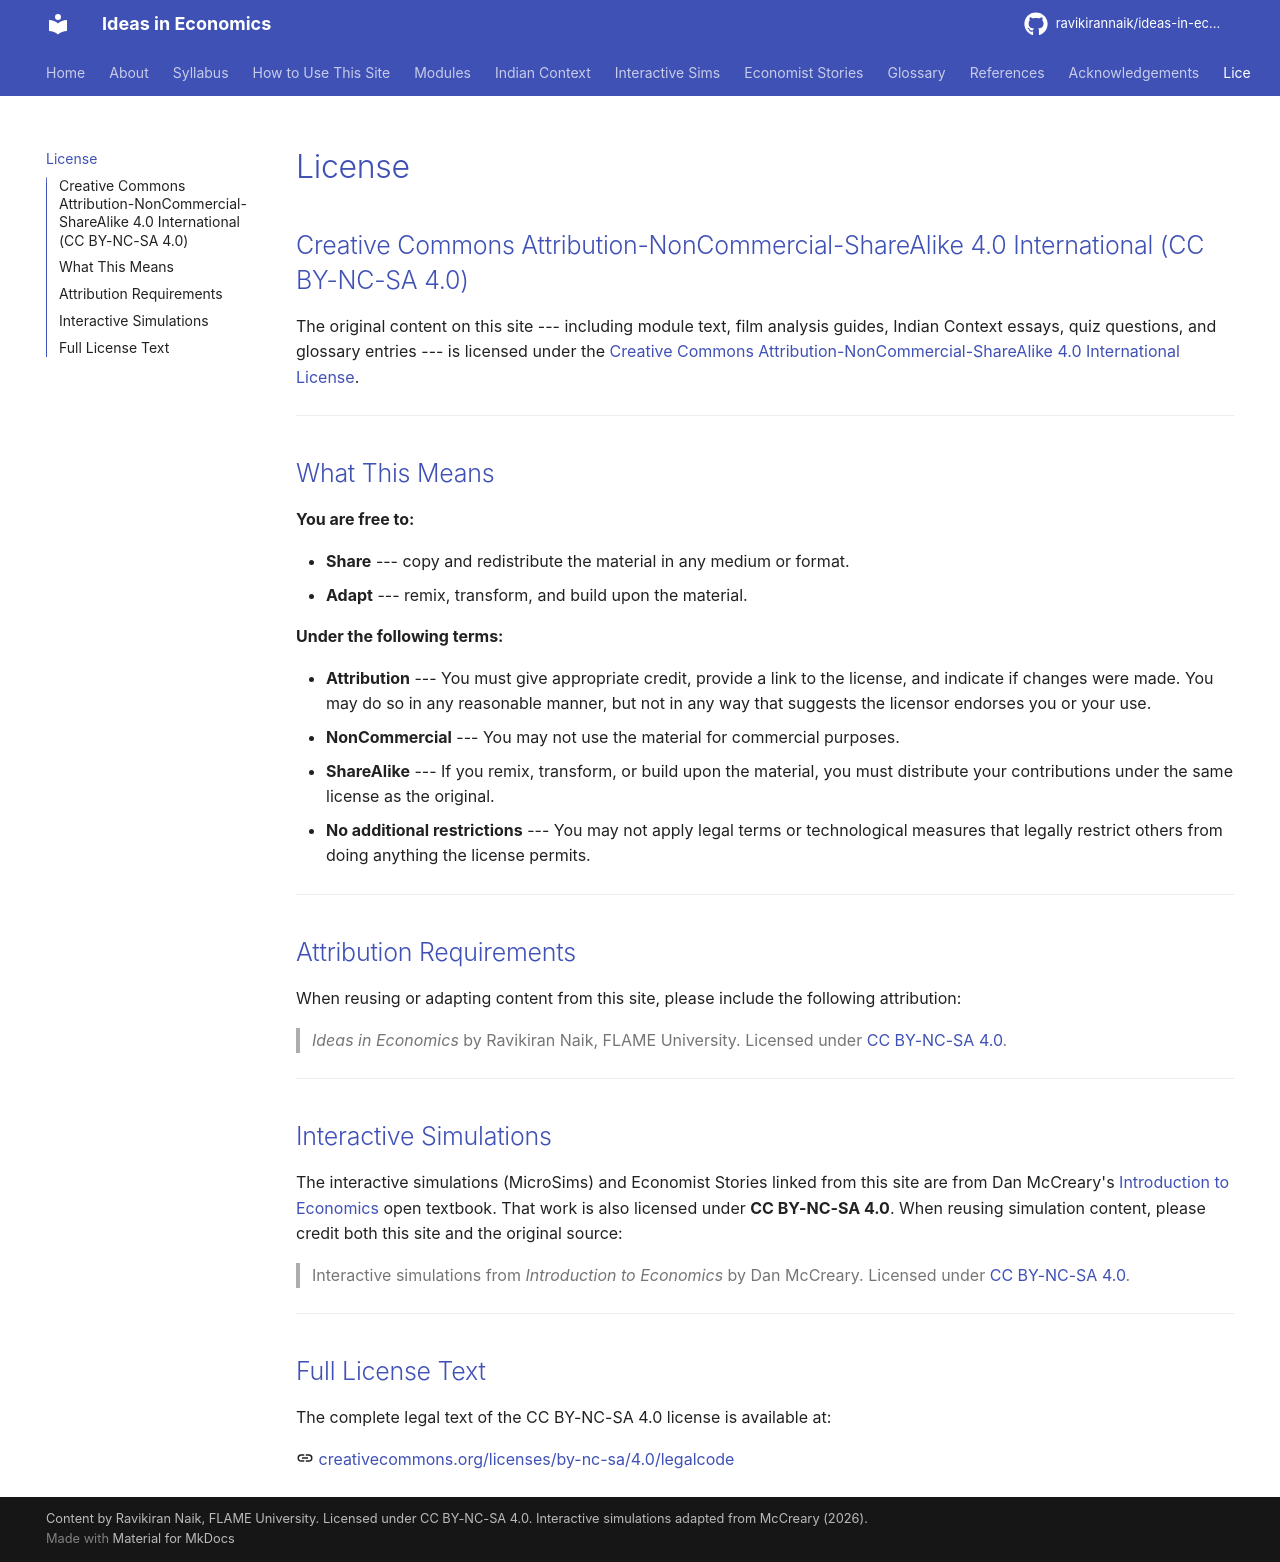

repository: ravikirannaik/ideas-in-economics · page: license/index.html · generator: mkdocs

---
title: "License"
description: "Creative Commons BY-NC-SA 4.0 license for Ideas in Economics"
---

# License

## Creative Commons Attribution-NonCommercial-ShareAlike 4.0 International (CC BY-NC-SA 4.0)

The original content on this site --- including module text, film analysis guides, Indian Context essays, quiz questions, and glossary entries --- is licensed under the [Creative Commons Attribution-NonCommercial-ShareAlike 4.0 International License](https://creativecommons.org/licenses/by-nc-sa/4.0/).

---

## What This Means

**You are free to:**

- **Share** --- copy and redistribute the material in any medium or format.
- **Adapt** --- remix, transform, and build upon the material.

**Under the following terms:**

- **Attribution** --- You must give appropriate credit, provide a link to the license, and indicate if changes were made. You may do so in any reasonable manner, but not in any way that suggests the licensor endorses you or your use.
- **NonCommercial** --- You may not use the material for commercial purposes.
- **ShareAlike** --- If you remix, transform, or build upon the material, you must distribute your contributions under the same license as the original.
- **No additional restrictions** --- You may not apply legal terms or technological measures that legally restrict others from doing anything the license permits.

---

## Attribution Requirements

When reusing or adapting content from this site, please include the following attribution:

> *Ideas in Economics* by Ravikiran Naik, FLAME University. Licensed under [CC BY-NC-SA 4.0](https://creativecommons.org/licenses/by-nc-sa/4.0/).

---

## Interactive Simulations

The interactive simulations (MicroSims) and Economist Stories linked from this site are from Dan McCreary's [Introduction to Economics](https://dmccreary.github.io/economics-course/) open textbook. That work is also licensed under **CC BY-NC-SA 4.0**. When reusing simulation content, please credit both this site and the original source:

> Interactive simulations from *Introduction to Economics* by Dan McCreary. Licensed under [CC BY-NC-SA 4.0](https://creativecommons.org/licenses/by-nc-sa/4.0/).

---

## Full License Text

The complete legal text of the CC BY-NC-SA 4.0 license is available at:

:material-link: [creativecommons.org/licenses/by-nc-sa/4.0/legalcode](https://creativecommons.org/licenses/by-nc-sa/4.0/legalcode)
